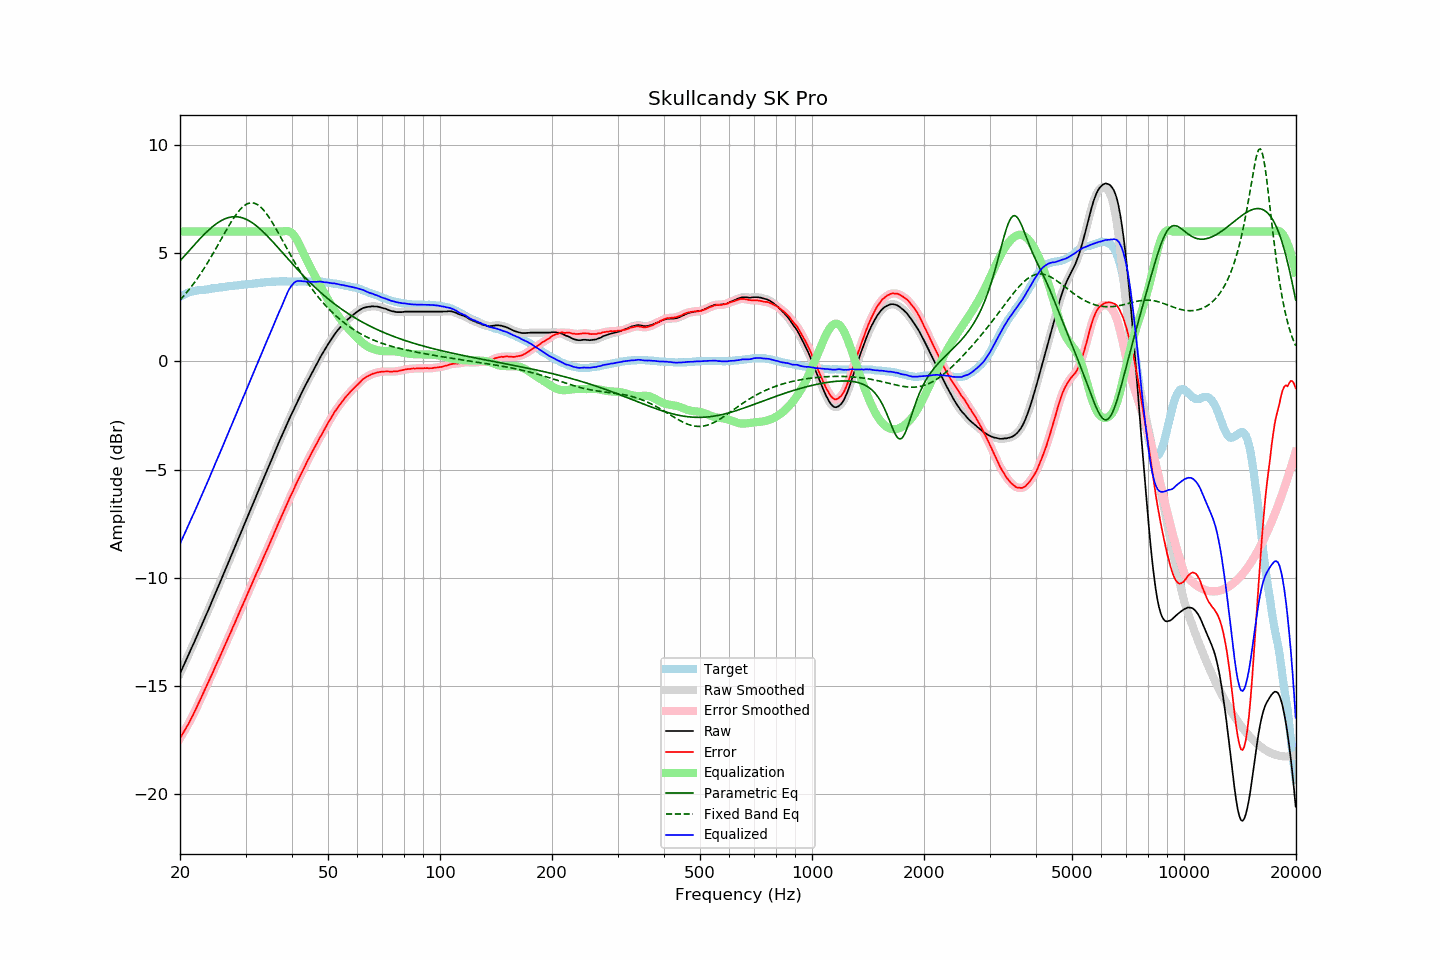

Values plotted in this chart, from the file beside it:
frequency, raw, error, smoothed, error_smoothed, equalization, parametric_eq, fixed_band_eq, equalized_raw, equalized_smoothed, target
20.00, -14.43, -17.43, -14.43, -17.43, 6.00, 4.64, 2.84, -8.43, -8.43, 2.99
20.20, -14.27, -17.31, -14.27, -17.30, 6.00, 4.73, 2.92, -8.27, -8.27, 3.03
20.40, -14.10, -17.17, -14.11, -17.18, 6.00, 4.81, 3.00, -8.10, -8.11, 3.07
20.61, -13.95, -17.05, -13.94, -17.05, 6.00, 4.89, 3.08, -7.95, -7.94, 3.10
20.81, -13.78, -16.92, -13.78, -16.92, 6.00, 4.98, 3.17, -7.78, -7.78, 3.14
21.02, -13.61, -16.79, -13.61, -16.79, 6.00, 5.06, 3.26, -7.61, -7.61, 3.18
21.23, -13.45, -16.65, -13.45, -16.65, 6.00, 5.15, 3.35, -7.45, -7.45, 3.20
21.44, -13.28, -16.50, -13.29, -16.51, 6.00, 5.23, 3.45, -7.28, -7.29, 3.22
21.66, -13.12, -16.37, -13.12, -16.36, 6.00, 5.31, 3.55, -7.12, -7.12, 3.24
21.87, -12.96, -16.21, -12.96, -16.21, 6.00, 5.39, 3.65, -6.96, -6.96, 3.25
22.09, -12.79, -16.06, -12.79, -16.06, 6.00, 5.48, 3.75, -6.79, -6.79, 3.27
22.31, -12.62, -15.90, -12.62, -15.90, 6.00, 5.56, 3.85, -6.62, -6.62, 3.28
22.54, -12.45, -15.75, -12.45, -15.74, 6.00, 5.64, 3.96, -6.45, -6.45, 3.29
22.76, -12.28, -15.58, -12.28, -15.58, 6.00, 5.72, 4.07, -6.28, -6.28, 3.30
22.99, -12.11, -15.41, -12.11, -15.42, 6.00, 5.79, 4.18, -6.11, -6.11, 3.30
23.22, -11.94, -15.25, -11.94, -15.25, 6.00, 5.87, 4.30, -5.94, -5.94, 3.31
23.45, -11.77, -15.09, -11.77, -15.09, 6.00, 5.94, 4.42, -5.77, -5.77, 3.32
23.69, -11.60, -14.93, -11.60, -14.93, 6.00, 6.01, 4.54, -5.60, -5.60, 3.33
23.92, -11.43, -14.77, -11.43, -14.77, 6.00, 6.08, 4.66, -5.43, -5.43, 3.34
24.16, -11.25, -14.61, -11.25, -14.61, 6.00, 6.15, 4.79, -5.25, -5.25, 3.36
24.40, -11.08, -14.46, -11.08, -14.45, 6.00, 6.21, 4.91, -5.08, -5.08, 3.38
24.65, -10.90, -14.28, -10.90, -14.28, 6.00, 6.27, 5.04, -4.90, -4.90, 3.38
24.89, -10.72, -14.11, -10.72, -14.11, 6.00, 6.33, 5.17, -4.72, -4.72, 3.39
25.14, -10.55, -13.95, -10.55, -13.94, 6.00, 6.38, 5.30, -4.55, -4.55, 3.40
25.39, -10.37, -13.78, -10.37, -13.78, 6.00, 6.43, 5.43, -4.37, -4.37, 3.41
25.65, -10.20, -13.63, -10.20, -13.62, 6.00, 6.48, 5.57, -4.20, -4.20, 3.43
25.91, -10.03, -13.45, -10.03, -13.45, 6.00, 6.52, 5.70, -4.03, -4.03, 3.42
26.16, -9.85, -13.28, -9.85, -13.28, 6.00, 6.56, 5.83, -3.85, -3.85, 3.43
26.43, -9.67, -13.12, -9.67, -13.12, 6.00, 6.59, 5.96, -3.67, -3.67, 3.44
26.69, -9.49, -12.94, -9.50, -12.95, 6.00, 6.62, 6.09, -3.49, -3.50, 3.45
26.96, -9.32, -12.80, -9.32, -12.79, 6.00, 6.65, 6.22, -3.32, -3.32, 3.47
27.23, -9.14, -12.63, -9.14, -12.62, 6.00, 6.66, 6.35, -3.14, -3.14, 3.48
27.50, -8.96, -12.45, -8.96, -12.45, 6.00, 6.68, 6.47, -2.96, -2.96, 3.49
27.77, -8.78, -12.27, -8.78, -12.28, 6.00, 6.69, 6.58, -2.78, -2.78, 3.49
28.05, -8.61, -12.12, -8.61, -12.11, 6.00, 6.69, 6.69, -2.61, -2.61, 3.51
28.33, -8.43, -11.94, -8.43, -11.94, 6.00, 6.69, 6.80, -2.43, -2.43, 3.51
28.62, -8.25, -11.77, -8.25, -11.77, 6.00, 6.68, 6.90, -2.25, -2.25, 3.52
28.90, -8.07, -11.60, -8.07, -11.60, 6.00, 6.67, 6.99, -2.07, -2.07, 3.53
29.19, -7.89, -11.42, -7.89, -11.43, 6.00, 6.65, 7.07, -1.89, -1.89, 3.53
29.48, -7.71, -11.27, -7.71, -11.26, 6.00, 6.63, 7.14, -1.71, -1.71, 3.56
29.78, -7.53, -11.09, -7.54, -11.09, 6.00, 6.61, 7.20, -1.53, -1.54, 3.55
30.08, -7.36, -10.93, -7.36, -10.92, 6.00, 6.57, 7.25, -1.36, -1.36, 3.56
30.38, -7.18, -10.75, -7.18, -10.75, 6.00, 6.54, 7.29, -1.18, -1.18, 3.56
30.68, -7.00, -10.58, -7.01, -10.58, 6.00, 6.50, 7.31, -1.00, -1.01, 3.58
30.99, -6.83, -10.41, -6.83, -10.41, 6.00, 6.45, 7.33, -0.83, -0.83, 3.58
31.30, -6.65, -10.24, -6.66, -10.25, 6.00, 6.40, 7.33, -0.65, -0.66, 3.59
31.61, -6.48, -10.08, -6.48, -10.07, 6.00, 6.35, 7.32, -0.48, -0.48, 3.60
31.93, -6.30, -9.91, -6.30, -9.91, 6.00, 6.30, 7.29, -0.30, -0.30, 3.61
32.24, -6.12, -9.72, -6.13, -9.74, 6.00, 6.24, 7.25, -0.12, -0.13, 3.60
32.57, -5.95, -9.58, -5.95, -9.57, 6.00, 6.17, 7.21, 0.05, 0.05, 3.62
32.89, -5.77, -9.40, -5.77, -9.40, 6.00, 6.11, 7.15, 0.23, 0.23, 3.63
33.22, -5.59, -9.23, -5.59, -9.23, 6.00, 6.04, 7.07, 0.41, 0.41, 3.64
33.55, -5.41, -9.06, -5.41, -9.06, 6.00, 5.97, 6.99, 0.59, 0.59, 3.65
33.89, -5.24, -8.90, -5.24, -8.90, 6.00, 5.90, 6.90, 0.76, 0.76, 3.66
34.23, -5.06, -8.73, -5.06, -8.73, 6.00, 5.82, 6.81, 0.94, 0.94, 3.67
34.57, -4.89, -8.57, -4.89, -8.56, 6.00, 5.74, 6.70, 1.11, 1.11, 3.67
34.92, -4.71, -8.39, -4.72, -8.39, 6.00, 5.67, 6.59, 1.29, 1.28, 3.67
35.27, -4.54, -8.22, -4.54, -8.22, 6.00, 5.59, 6.47, 1.46, 1.46, 3.68
35.62, -4.36, -8.05, -4.36, -8.05, 6.00, 5.50, 6.35, 1.64, 1.64, 3.69
35.97, -4.18, -7.87, -4.19, -7.87, 6.00, 5.42, 6.22, 1.82, 1.81, 3.69
... 635 more rows
